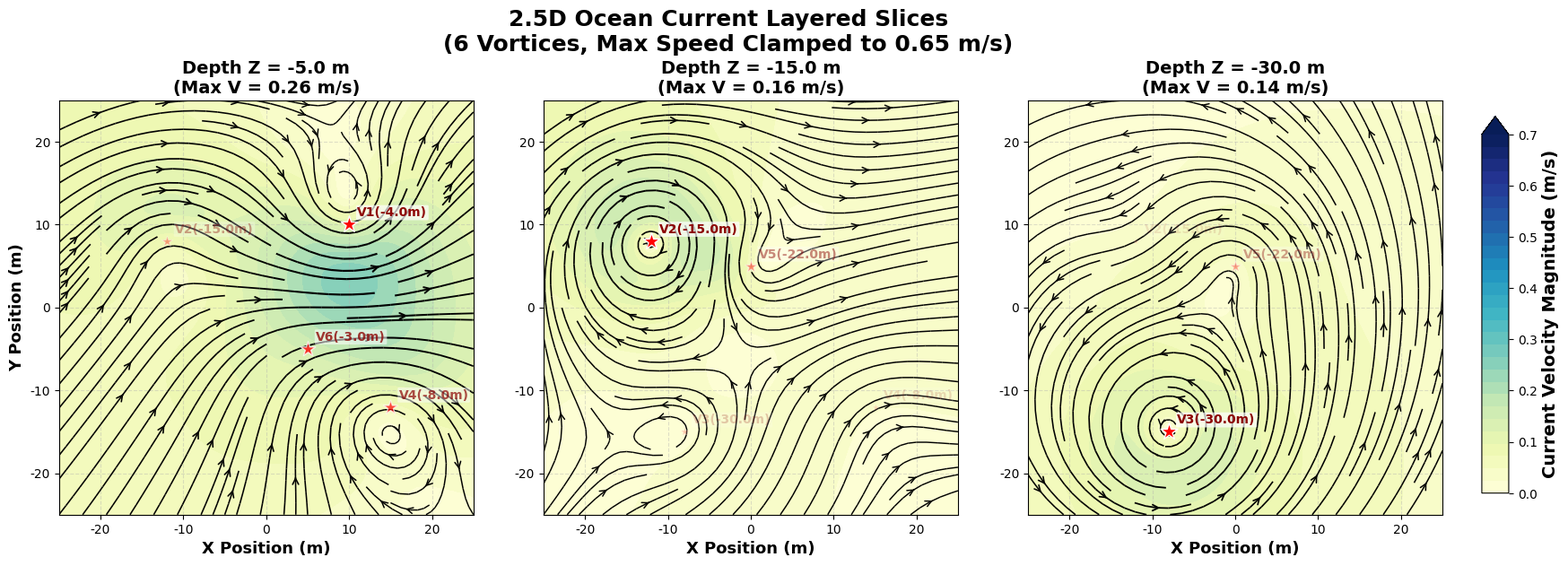

The script that saved this image:
import numpy as np
import matplotlib.pyplot as plt

# ==========================================
# 1. 学术论文全局绘图格式设置
# ==========================================
plt.rcParams['font.sans-serif'] = ['Arial']
plt.rcParams['axes.unicode_minus'] = False
plt.rcParams['mathtext.fontset'] = 'stix'


def plot_2_5d_ocean_current():
    # ==========================================
    # 2. 仿真空间网格设置
    # ==========================================
    map_size = 25.0
    grid_res = 150  # 网格分辨率
    x = np.linspace(-map_size, map_size, grid_res)
    y = np.linspace(-map_size, map_size, grid_res)
    X, Y = np.meshgrid(x, y)

    # ==========================================
    # 3. 严格对齐训练代码参数的 6 个漩涡
    # 物理约束：eta在[3,8], xi在[3,8], z0在[-35,-2], sigma_z在[3,15]
    # ==========================================
    vortices = [
        {'x0': 10.0, 'y0': 10.0, 'z0': -4.0, 'eta': 7.5, 'xi': 6.0, 'sigma_z': 6.0},  # V1: 浅水强涡
        {'x0': -12.0, 'y0': 8.0, 'z0': -15.0, 'eta': -6.5, 'xi': 4.5, 'sigma_z': 10.0},  # V2: 中层逆涡
        {'x0': -8.0, 'y0': -15.0, 'z0': -30.0, 'eta': 6.0, 'xi': 5.0, 'sigma_z': 12.0},  # V3: 深水大涡
        {'x0': 15.0, 'y0': -12.0, 'z0': -8.0, 'eta': -8.0, 'xi': 7.0, 'sigma_z': 5.0},  # V4: 浅水烈涡
        {'x0': 0.0, 'y0': 5.0, 'z0': -22.0, 'eta': 4.0, 'xi': 3.5, 'sigma_z': 8.0},  # V5: 中深层干扰
        {'x0': 5.0, 'y0': -5.0, 'z0': -3.0, 'eta': -4.5, 'xi': 7.5, 'sigma_z': 4.0}  # V6: 水面宽涡
    ]

    # 切片深度设定：浅水、中水、深水
    z_levels = [-5.0, -15.0, -30.0]
    MAX_CURRENT = 0.65  # 物理限速锁

    # 创建 1x3 的并排画板
    fig, axes = plt.subplots(1, 3, figsize=(20, 6), dpi=300)
    fig.suptitle('2.5D Ocean Current Layered Slices\n(6 Vortices, Max Speed Clamped to 0.65 m/s)',
                 fontsize=18, fontweight='bold', y=1.05)

    for idx, z in enumerate(z_levels):
        ax = axes[idx]
        U = np.zeros_like(X)
        V = np.zeros_like(Y)

        # 向量化计算 6 个漩涡在当前深度的叠加流场
        for v in vortices:
            dx = X - v['x0']
            dy = Y - v['y0']
            r_sq = np.clip(dx ** 2 + dy ** 2, 1e-4, None)

            decay_factor = (1.0 - np.exp(-r_sq / (v['xi'] ** 2))) / (2 * np.pi * r_sq)
            z_decay = np.exp(-((z - v['z0']) ** 2) / (v['sigma_z'] ** 2))

            U += -v['eta'] * dy * decay_factor * z_decay
            V += v['eta'] * dx * decay_factor * z_decay

        # 全局底流漂移叠加
        depth_ratio = np.clip(1.0 - abs(z) / 40.0, 0.0, 1.0)
        global_drift_x = 0.05 * depth_ratio
        global_drift_y = 0.03 * depth_ratio
        U += global_drift_x
        V += global_drift_y

        # 绝对物理安全锁计算
        Speed = np.sqrt(U ** 2 + V ** 2)
        exceed_mask = Speed > MAX_CURRENT
        if np.any(exceed_mask):
            scale = MAX_CURRENT / Speed[exceed_mask]
            U[exceed_mask] *= scale
            V[exceed_mask] *= scale
            Speed[exceed_mask] = MAX_CURRENT

        # 1. 绘制速度热力图底色 (统一色标范围 0 到 0.7)
        contour = ax.contourf(X, Y, Speed, levels=np.linspace(0, 0.7, 30), cmap='YlGnBu', extend='max')

        # 2. 绘制流线图
        lw = 1.0 + 1.5 * (Speed / MAX_CURRENT)  # 根据流速动态调整线粗
        ax.streamplot(X, Y, U, V, color='k', linewidth=lw, density=1.2, arrowsize=1.2, arrowstyle='->')

        # 3. 智能标注漩涡中心
        for v_idx, v in enumerate(vortices):
            # 计算该漩涡在当前水层的衰减比例
            v_z_decay = np.exp(-((z - v['z0']) ** 2) / (v['sigma_z'] ** 2))

            # 只有当该漩涡对当前层产生 >10% 的影响力时，才绘制它的星星
            if v_z_decay > 0.1:
                ax.scatter(v['x0'], v['y0'], color='red', marker='*', s=200 * v_z_decay,
                           edgecolors='white', alpha=v_z_decay, zorder=5)
                # 标注编号和真实的 Z0 深度
                ax.text(v['x0'] + 1, v['y0'] + 1, f"V{v_idx + 1}({v['z0']}m)", color='darkred',
                        fontsize=10, alpha=v_z_decay, fontweight='bold',
                        bbox=dict(facecolor='white', alpha=v_z_decay * 0.7, edgecolor='none', boxstyle='round,pad=0.1'))

        # 4. 子图格式化
        ax.set_title(f'Depth Z = {z} m\n(Max V = {np.max(Speed):.2f} m/s)', fontsize=14, fontweight='bold')
        ax.set_xlabel('X Position (m)', fontsize=13, fontweight='bold')
        if idx == 0:
            ax.set_ylabel('Y Position (m)', fontsize=13, fontweight='bold')
        ax.set_xlim(-map_size, map_size)
        ax.set_ylim(-map_size, map_size)
        ax.grid(True, linestyle='--', alpha=0.4)
        ax.set_aspect('equal')  # 保证 X 和 Y 轴比例为 1:1，圆不会变成椭圆

    # 5. 添加全局 Colorbar
    cbar_ax = fig.add_axes([0.92, 0.15, 0.015, 0.7])
    cbar = fig.colorbar(contour, cax=cbar_ax)
    cbar.set_label('Current Velocity Magnitude (m/s)', fontsize=14, fontweight='bold')
    cbar.set_ticks(np.arange(0, 0.8, 0.1))

    # 保存与显示
    plt.subplots_adjust(right=0.9, wspace=0.15)
    output_filename = 'ocean_current_2_5d_slices_aligned.png'
    plt.savefig(output_filename, bbox_inches='tight', dpi=300)
    print(f"✅ 2.5D 海流切片图已生成，已保存为: {output_filename}")

    plt.show()


if __name__ == "__main__":
    plot_2_5d_ocean_current()
